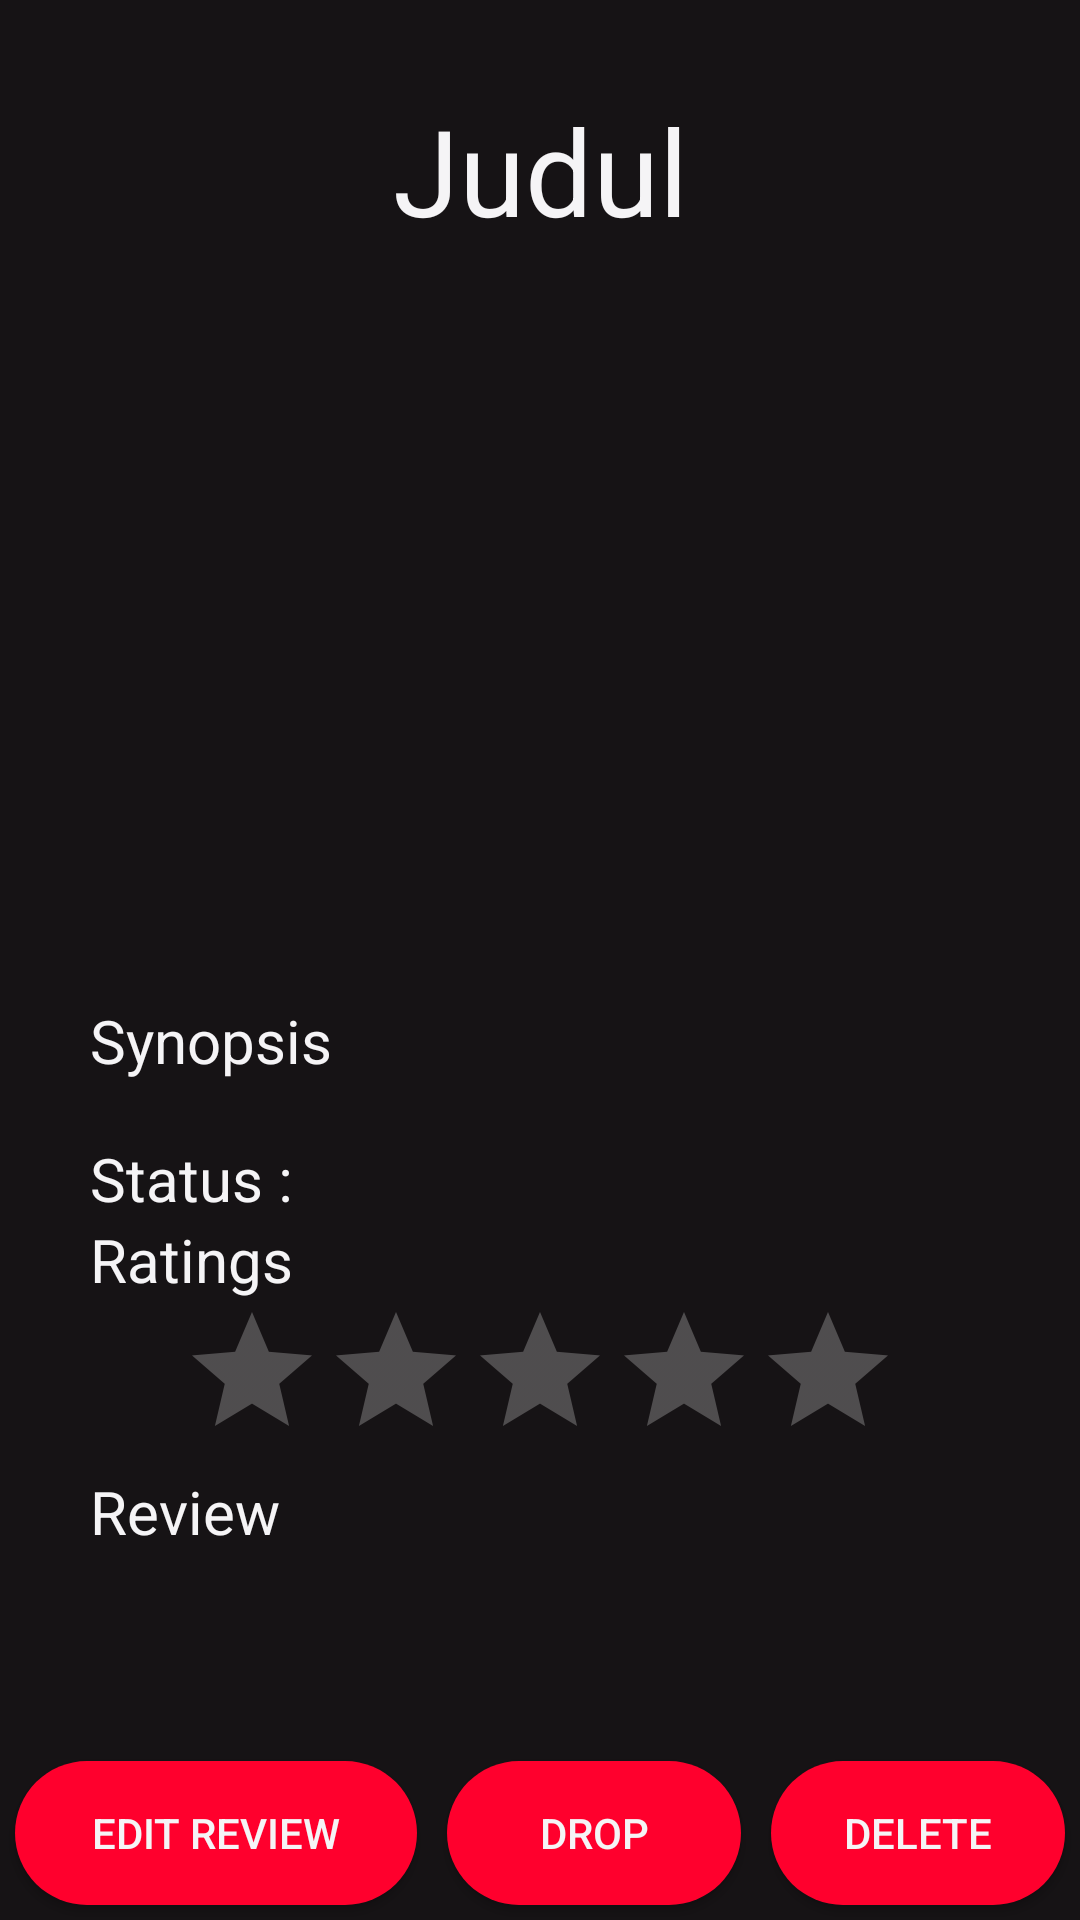

Reconstruct the res/layout file that produces this screen, plus the resources it refers to.
<!-- AndroidManifest.xml: application theme Theme.Tubes01 -->
<!-- res/layout/fragment_view_film_reviewed.xml -->
<?xml version="1.0" encoding="utf-8"?>
<FrameLayout xmlns:android="http://schemas.android.com/apk/res/android"
    xmlns:tools="http://schemas.android.com/tools"
    android:layout_width="match_parent"
    android:layout_height="match_parent"
    tools:context=".ViewFilmReviewedFragment">

    <RelativeLayout
        android:layout_width="match_parent"
        android:layout_height="match_parent"
        android:orientation="vertical"
        android:background="@color/theme">

        <ScrollView
            android:layout_width="match_parent"
            android:layout_height="match_parent">

            <LinearLayout
                android:layout_width="match_parent"
                android:layout_height="wrap_content"
                android:orientation="vertical"
                android:layout_margin="30dp">

                
                <TextView
                    android:id="@+id/vfr_title"
                    android:layout_width="match_parent"
                    android:layout_height="wrap_content"
                    android:textSize="@dimen/title_40"
                    android:text="@string/vfr_title"
                    android:textColor="@color/white"
                    android:textAlignment="center"/>

                
                <ImageView
                    android:id="@+id/vfr_poster"
                    android:layout_width="wrap_content"
                    android:layout_height="250dp"/>

                
                <TextView
                    android:layout_width="wrap_content"
                    android:layout_height="wrap_content"
                    android:text="@string/vfr_syno"
                    android:textColor="@color/white"
                    android:textSize="@dimen/label_20"/>

                <TextView
                    android:id="@+id/vfr_synopsis"
                    android:layout_width="match_parent"
                    android:layout_height="wrap_content"
                    android:textColor="@color/white"/>

                
                <LinearLayout
                    android:layout_width="match_parent"
                    android:layout_height="wrap_content"
                    android:orientation="horizontal">
                    <TextView
                        android:layout_width="wrap_content"
                        android:layout_height="wrap_content"
                        android:text="@string/vfr_stat"
                        android:textColor="@color/white"
                        android:textSize="@dimen/label_20"/>
                    <TextView
                        android:id="@+id/vfr_stat"
                        android:layout_width="wrap_content"
                        android:layout_height="wrap_content"
                        android:textColor="@color/white"
                        android:textSize="@dimen/label_20"/>
                </LinearLayout>


                
                <TextView
                    android:layout_width="match_parent"
                    android:layout_height="wrap_content"
                    android:text="@string/vfr_rating"
                    android:textColor="@color/white"
                    android:textSize="@dimen/label_20"/>
                <RatingBar
                    android:id="@+id/vfr_rating"
                    android:layout_width="wrap_content"
                    android:layout_height="wrap_content"
                    android:layout_gravity="center_horizontal"
                    android:stepSize=".5"
                    android:isIndicator="true"
                    android:theme="@style/RatingBar"/>

                
                <TextView
                    android:layout_width="match_parent"
                    android:layout_height="wrap_content"
                    android:text="@string/vfr_review"
                    android:textColor="@color/white"
                    android:textSize="@dimen/label_20"/>
                <TextView
                    android:id="@+id/vfr_review"
                    android:layout_width="match_parent"
                    android:layout_height="wrap_content"
                    android:textColor="@color/white"/>

            </LinearLayout>

        </ScrollView>

        <LinearLayout
            android:layout_width="match_parent"
            android:layout_height="wrap_content"
            android:gravity="center_vertical"
            android:layout_alignParentBottom="true"
            android:orientation="horizontal"
            android:background="@color/theme">
            <Button
                android:id="@+id/vfr_btn_edit_review"
                android:layout_width="match_parent"
                android:layout_height="wrap_content"
                android:layout_weight=".6"
                android:layout_margin="5dp"
                android:text="@string/vfr_btn_editReview"
                android:textColor="@color/white"
                android:background="@drawable/rounded_button"/>
            <LinearLayout
                android:layout_width="match_parent"
                android:layout_height="wrap_content"
                android:gravity="center_vertical"
                android:layout_alignParentBottom="true"
                android:orientation="horizontal"
                android:background="@color/theme"
                android:layout_weight=".4">
                <Button
                    android:id="@+id/vfr_btn_drop"
                    android:layout_width="match_parent"
                    android:layout_height="wrap_content"
                    android:layout_weight="1"
                    android:layout_margin="5dp"
                    android:text="@string/vfr_btn_drop"
                    android:textColor="@color/white"
                    android:background="@drawable/rounded_button"/>
                <Button
                    android:id="@+id/vfr_btn_delete"
                    android:layout_width="match_parent"
                    android:layout_height="wrap_content"
                    android:layout_weight="1"
                    android:layout_margin="5dp"
                    android:text="@string/vfr_btn_delete"
                    android:textColor="@color/white"
                    android:background="@drawable/rounded_button"/>
            </LinearLayout>
        </LinearLayout>

    </RelativeLayout>

</FrameLayout>
<!-- resources referenced by this layout -->
<resources>
  <color name="theme">#161315</color>
  <color name="white">#F5F4F6</color>
  <dimen name="label_20">20sp</dimen>
  <dimen name="title_40">40sp</dimen>
  <!-- drawable rounded_button (drawable) -->
  <?xml version="1.0" encoding="utf-8"?>
  <shape xmlns:android="http://schemas.android.com/apk/res/android">
          <corners android:radius="250dp"/>
          <solid android:color="@color/primary"/>
  </shape>
  <string name="vfr_btn_delete">Delete</string>
  <string name="vfr_btn_drop">Drop</string>
  <string name="vfr_btn_editReview">Edit Review</string>
  <string name="vfr_rating">Ratings</string>
  <string name="vfr_review">Review</string>
  <string name="vfr_stat">Status : </string>
  <string name="vfr_syno">Synopsis</string>
  <string name="vfr_title">Judul</string>
  <style name="RatingBar" parent="Theme.AppCompat">
          <item name="colorControlNormal">@color/light_grey</item>
          <item name="colorControlActivated">@color/metallic_yellow</item>
      </style>
  <style name="Theme.Tubes01" parent="Theme.MaterialComponents.DayNight.DarkActionBar">
          
          <item name="colorPrimary">@color/primary</item>
          <item name="colorPrimaryVariant">@color/purple_700</item>
          <item name="colorOnPrimary">@color/theme</item>
          
          <item name="colorSecondary">@color/teal_200</item>
          <item name="colorSecondaryVariant">@color/teal_700</item>
          <item name="colorOnSecondary">@color/white</item>
          
          <item name="android:statusBarColor" tools:targetApi="l">?attr/colorPrimaryVariant</item>
          
          <item name="windowActionBar">false</item>
          <item name="windowNoTitle">true</item>
      </style>
  <color name="primary">#FF002D</color>
  <color name="light_grey">#D3D3D3</color>
  <color name="metallic_yellow">#FDCC0D</color>
  <color name="purple_700">#FF3700B3</color>
  <color name="teal_200">#FF03DAC5</color>
  <color name="teal_700">#FF018786</color>
</resources>
